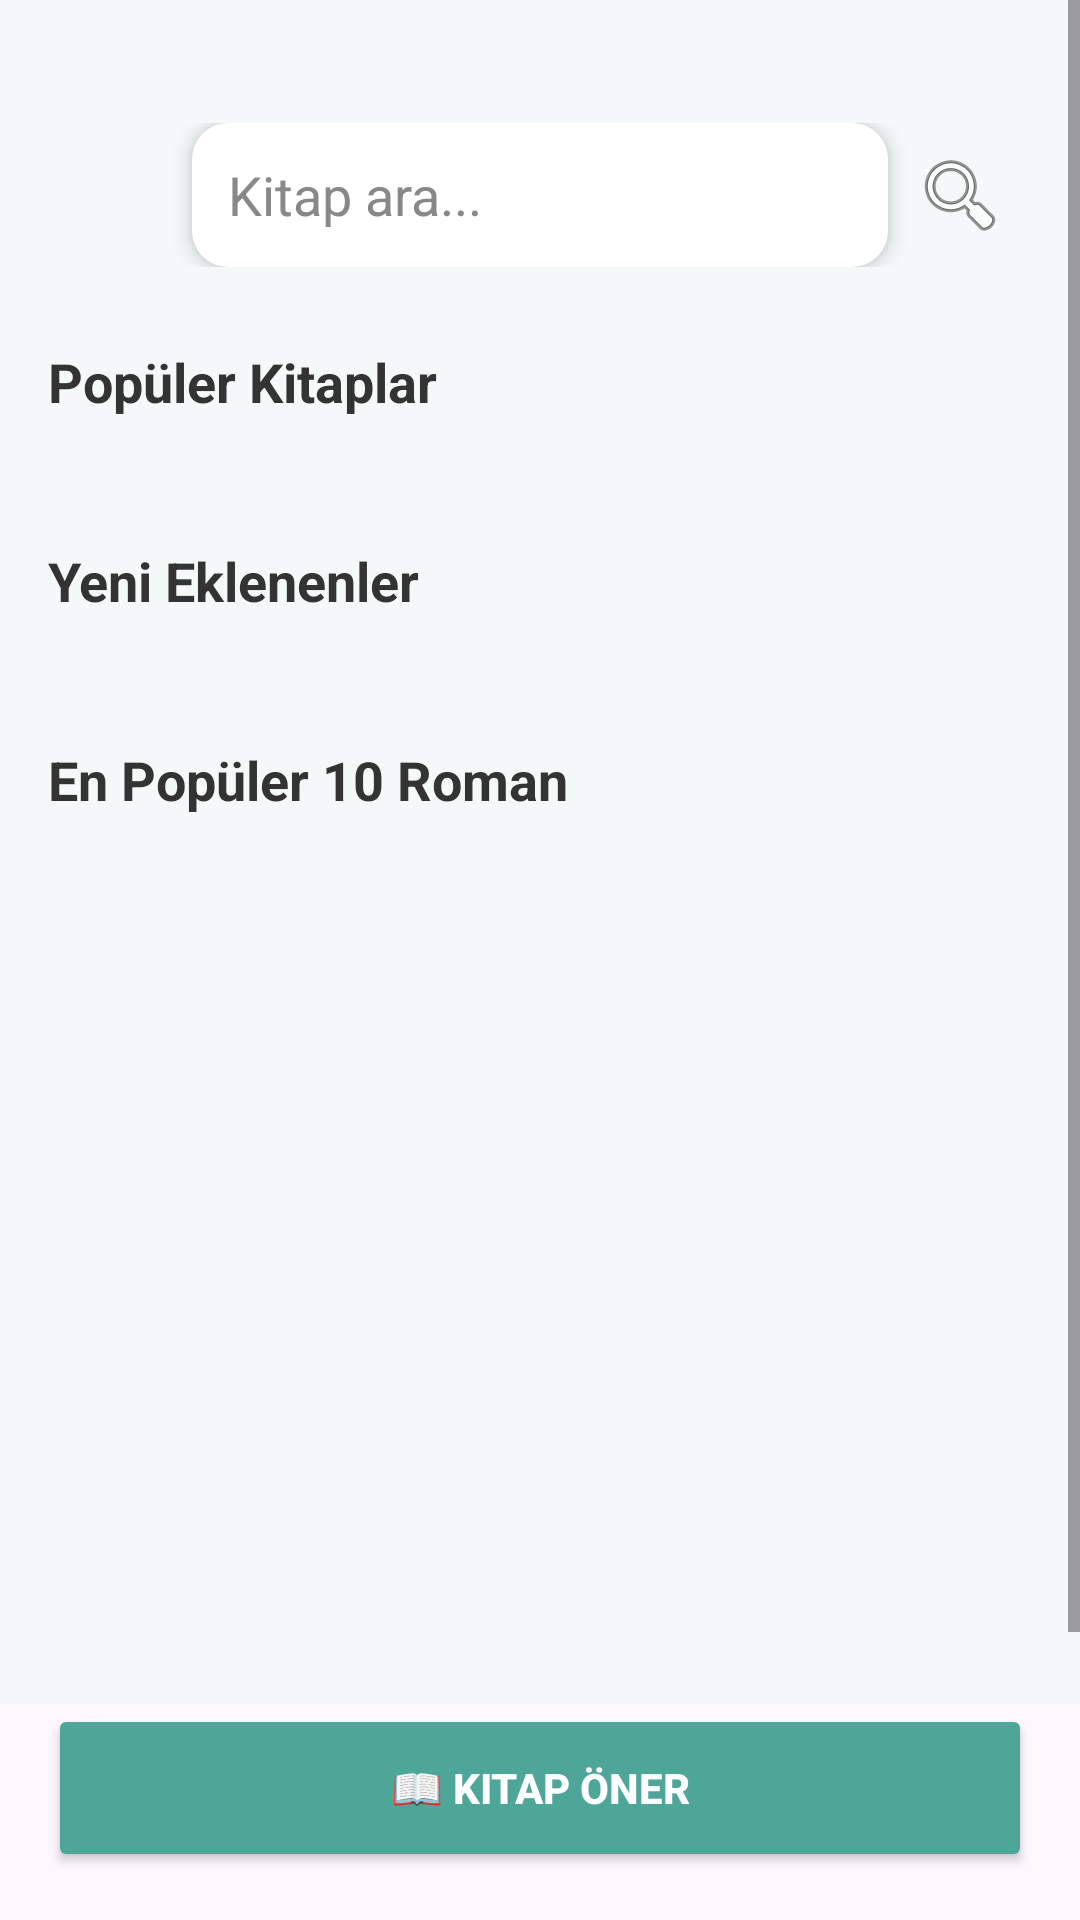

Android layout source for this screen:
<!-- AndroidManifest.xml: application theme Theme.KitapOnerileriApp -->
<!-- res/layout/fragment_home.xml -->
<?xml version="1.0" encoding="utf-8"?>
<androidx.constraintlayout.widget.ConstraintLayout
    xmlns:android="http://schemas.android.com/apk/res/android"
    xmlns:app="http://schemas.android.com/apk/res-auto"
    xmlns:tools="http://schemas.android.com/tools"
    android:layout_width="match_parent"
    android:layout_height="match_parent"
    tools:context=".ui.HomeFragment">

    
    <ScrollView
        android:id="@+id/homeScrollView"
        android:layout_width="0dp"
        android:layout_height="0dp"
        android:background="#F4F8F8"
        android:fillViewport="true"
        app:layout_constraintTop_toTopOf="parent"
        app:layout_constraintBottom_toTopOf="@+id/recommendButton"
        app:layout_constraintStart_toStartOf="parent"
        app:layout_constraintEnd_toEndOf="parent">

        <LinearLayout
            android:layout_width="match_parent"
            android:layout_height="wrap_content"
            android:orientation="vertical"
            android:padding="16dp"
            android:layout_marginTop="25dp">

            
            <LinearLayout
                android:layout_width="match_parent"
                android:layout_height="48dp"
                android:orientation="horizontal"
                android:layout_marginBottom="26dp">

                <ImageButton
                    android:id="@+id/menuButton"
                    android:layout_width="48dp"
                    android:layout_height="match_parent"
                    android:background="?attr/selectableItemBackgroundBorderless"
                    android:src="@drawable/menu"
                    app:tint="@color/black"
                    android:contentDescription="Menü" />

                <EditText
                    android:id="@+id/searchEditText"
                    android:layout_width="0dp"
                    android:layout_height="match_parent"
                    android:layout_weight="1"
                    android:hint="Kitap ara..."
                    android:padding="12dp"
                    android:background="@drawable/search_background"
                    android:textColor="#000"
                    android:textColorHint="#888"
                    android:backgroundTint="#FFFFFF"
                    android:elevation="4dp"
                    android:imeOptions="actionSearch"
                    android:inputType="text" />

                <ImageButton
                    android:id="@+id/searchButton"
                    android:layout_width="48dp"
                    android:layout_height="match_parent"
                    android:background="?attr/selectableItemBackgroundBorderless"
                    android:src="@android:drawable/ic_menu_search"
                    android:contentDescription="Arama" />
            </LinearLayout>

            
            <androidx.recyclerview.widget.RecyclerView
                android:id="@+id/searchResultsRecyclerView"
                android:layout_width="match_parent"
                android:layout_height="wrap_content"
                android:visibility="gone"
                android:layout_marginBottom="16dp"
                tools:listitem="@layout/item_book_card" />

            
            <TextView
                android:id="@+id/popularTitle"
                android:layout_width="wrap_content"
                android:layout_height="wrap_content"
                android:text="Popüler Kitaplar"
                android:textSize="18sp"
                android:textStyle="bold"
                android:textColor="#333333"
                android:layout_marginBottom="8dp" />

            <androidx.recyclerview.widget.RecyclerView
                android:id="@+id/popularBooksRecyclerView"
                android:layout_width="match_parent"
                android:layout_height="wrap_content"
                android:overScrollMode="never"
                android:clipToPadding="false"
                android:paddingEnd="8dp"
                android:layout_marginBottom="34dp"
                tools:listitem="@layout/item_book_card" />

            
            <TextView
                android:id="@+id/newBooksTitle"
                android:layout_width="wrap_content"
                android:layout_height="wrap_content"
                android:text="Yeni Eklenenler"
                android:textSize="18sp"
                android:textStyle="bold"
                android:textColor="#333333"
                android:layout_marginBottom="8dp" />

            <androidx.recyclerview.widget.RecyclerView
                android:id="@+id/newBooksRecyclerView"
                android:layout_width="match_parent"
                android:layout_height="wrap_content"
                android:overScrollMode="never"
                android:clipToPadding="false"
                android:paddingEnd="8dp"
                android:layout_marginBottom="34dp"
                tools:listitem="@layout/item_book_card" />

            
            <TextView
                android:id="@+id/RomanTitle"
                android:layout_width="wrap_content"
                android:layout_height="wrap_content"
                android:text="En Popüler 10 Roman"
                android:textSize="18sp"
                android:textStyle="bold"
                android:textColor="#333333"
                android:layout_marginBottom="8dp" />

            <androidx.recyclerview.widget.RecyclerView
                android:id="@+id/popularRomanRecyclerView"
                android:layout_width="match_parent"
                android:layout_height="wrap_content"
                android:overScrollMode="never"
                android:clipToPadding="false"
                android:paddingEnd="8dp"
                android:layout_marginBottom="34dp"
                tools:listitem="@layout/item_book_card" />

        </LinearLayout>
    </ScrollView>

    
    <Button
        android:id="@+id/recommendButton"
        android:layout_width="0dp"
        android:layout_height="56dp"
        android:text="📖 Kitap Öner"
        android:textStyle="bold"
        android:backgroundTint="#4EA699"
        android:textColor="#FFFFFF"
        android:elevation="4dp"
        android:layout_margin="16dp"
        app:layout_constraintBottom_toBottomOf="parent"
        app:layout_constraintStart_toStartOf="parent"
        app:layout_constraintEnd_toEndOf="parent"/>
</androidx.constraintlayout.widget.ConstraintLayout>
<!-- res/layout/item_book_card.xml (included above) -->
<?xml version="1.0" encoding="utf-8"?>
<androidx.cardview.widget.CardView xmlns:android="http://schemas.android.com/apk/res/android"
    xmlns:card_view="http://schemas.android.com/apk/res-auto"
    android:layout_width="wrap_content"
    android:layout_height="wrap_content"
    android:layout_margin="12dp"
    card_view:cardCornerRadius="12dp"
    card_view:cardElevation="4dp">

    <LinearLayout
        android:orientation="vertical"
        android:layout_width="wrap_content"
        android:layout_height="wrap_content"
        android:padding="16dp">

        <ImageView
            android:id="@+id/bookImage"
            android:layout_width="140dp"
            android:layout_height="200dp"
            android:scaleType="centerCrop"
            android:contentDescription="Kitap kapağı" />

        <TextView
            android:id="@+id/bookTitle"
            android:layout_width="140dp"
            android:layout_height="wrap_content"
            android:text="Kitap Adı"
            android:textSize="14sp"
            android:maxLines="2"
            android:textColor="#000"
            android:paddingTop="4dp" />

        <TextView
            android:id="@+id/bookAuthor"
            android:layout_width="140dp"
            android:layout_height="wrap_content"
            android:text="Yazar Adı"
            android:textSize="12sp"
            android:textColor="#666"
            android:maxLines="1"
            android:paddingTop="2dp" />
    </LinearLayout>
</androidx.cardview.widget.CardView>
<!-- resources referenced by this layout -->
<resources>
  <color name="black">#FF000000</color>
  <!-- drawable search_background (drawable) -->
  <?xml version="1.0" encoding="utf-8"?>
  
  <shape xmlns:android="http://schemas.android.com/apk/res/android"
      android:shape="rectangle">
      <solid android:color="#FFFFFF"/>
      <corners android:radius="12dp"/>
      <padding android:left="8dp" android:right="8dp" />
  </shape>
  <style name="Theme.KitapOnerileriApp" parent="Base.Theme.KitapOnerileriApp" />
  <style name="Base.Theme.KitapOnerileriApp" parent="Theme.Material3.DayNight.NoActionBar">
          
          
      </style>
</resources>
